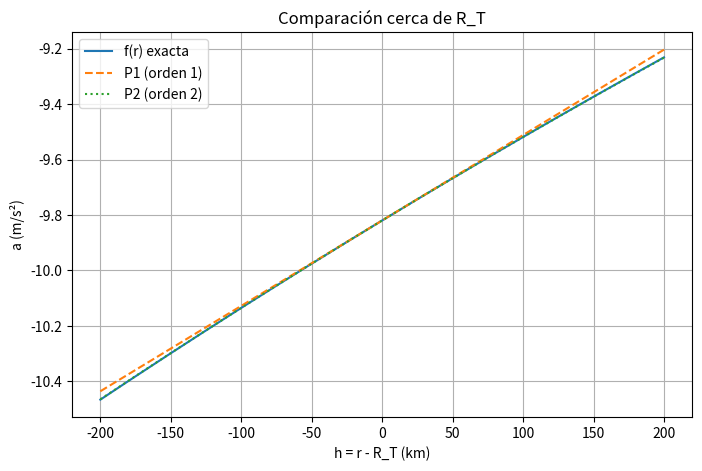
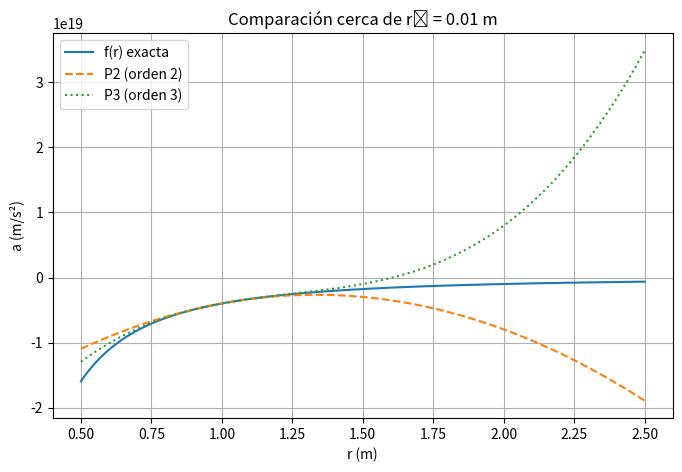

Generate these figures, in order, with matplotlib:
import numpy as np
import matplotlib.pyplot as plt

# Constantes utilizadas
G  = 6.67430e-11            # Constante de gravitación universal [m^3 kg^-1 s^-2]
M  = 5.972e24               # Masa de la Tierra [kg]
GM = G * M                  # Producto útil [m^3 s^-2]
R_T = 6.371e6               # Radio medio de la Tierra [m]
h_everest = 8849.0          # Altura de monte Everest [m]

def f(r: float) -> float:
    """Aceleración gravitatoria en r (magnitud negativa: radial hacia el centro)."""
    return -GM / r**2

# 1. Taylor de orden 1 en r0 = R_T
f_RT      = f(R_T)
fprime_RT =  2 * GM / R_T**3

print("PUNTO 1 — Taylor orden 1 en r0 = R_T")
print(f"  f(R_T)      = {f_RT: .6e}  m/s²")
print(f"  f'(R_T)     = {fprime_RT: .6e}  m/s²·m⁻¹")
print("  P1(r) = f(R_T) + f'(R_T)*(r - R_T)")
print()

def taylor_p1(r: np.ndarray, r0: float = R_T) -> np.ndarray:
    return f(r0) + (2 * GM / r0**3) * (r - r0)

# 2. Variación a la altura del Everest (h = 8849 m)
r_plus_everest = R_T + h_everest
f_exact_everest = f(r_plus_everest)
relative_change = (f_exact_everest - f_RT) / f_RT

print("PUNTO 2 — Altura del Everest")
print(f"  f(R_T + h)        = {f_exact_everest: .6e}  m/s²")
print(f"  Diferencia rel.   = {relative_change*100: .4f}  %")
print("  g se reduce solo ~0.28 %, justificar g≈cte. es razonable.\n")

# 3. Taylor de orden 2 y comparación
fsecond_RT = -6 * GM / R_T**4

def taylor_p2(r: np.ndarray, r0: float = R_T) -> np.ndarray:
    h = r - r0
    return (f(r0) +
            (2 * GM / r0**3) * h +
            0.5 * fsecond_RT * h**2)

p2_everest = taylor_p2(r_plus_everest)
error_p2   = (p2_everest - f_exact_everest) / f_exact_everest

print("PUNTO 3 — ¿Sirve Taylor de orden 2?")
print(f"  P2(R_T + h)       = {p2_everest: .6e}  m/s²")
print(f"  Error relativo    = {error_p2*100: .4e}  %   (≈1x10⁻⁴ %)\n")

# 4. Gráfico cerca de R_T con P1 y P2
delta_graph = 2.0e5                                # ±200 km
h_vals = np.linspace(-delta_graph, delta_graph, 1000)
r_vals = R_T + h_vals

plt.figure(figsize=(8, 5))
plt.plot(h_vals/1000, f(r_vals), label="f(r) exacta")
plt.plot(h_vals/1000, taylor_p1(r_vals), '--', label="P1 (orden 1)")
plt.plot(h_vals/1000, taylor_p2(r_vals), ':', label="P2 (orden 2)")
plt.xlabel("h = r - R_T (km)")
plt.ylabel("a (m/s²)")
plt.title("Comparación cerca de R_T")
plt.legend()
plt.grid(True)
plt.show()

# 5. Altura para que g sea 1 % menor
target_factor = 0.99
r_target = R_T / np.sqrt(target_factor)
h_target = r_target - R_T

print("PUNTO 5 — Altura para que g sea 1 % menor")
print(f"  h ≈ {h_target/1000: .2f} km (≈ {h_target: .2f} m)\n")

# 6. Evaluación a r = 0.01 m y 0.02 m
r0_small   = 0.01           # 1 cm
r_double   = 0.02           # 2 cm
f_r0       = f(r0_small)
f_rdouble  = f(r_double)
relative_small = (f_rdouble - f_r0) / f_r0

# Taylor en r0_small
fprime_r0  =  2 * GM / r0_small**3
fsecond_r0 = -6 * GM / r0_small**4
fthird_r0  = 24 * GM / r0_small**5

def taylor_p2_small(r: np.ndarray) -> np.ndarray:
    h = r - r0_small
    return f_r0 + fprime_r0 * h + 0.5 * fsecond_r0 * h**2

def taylor_p3_small(r: np.ndarray) -> np.ndarray:
    h = r - r0_small
    return (f_r0 +
            fprime_r0 * h +
            0.5 * fsecond_r0 * h**2 +
            (1/6) * fthird_r0 * h**3)

p2_double = taylor_p2_small(r_double)
p3_double = taylor_p3_small(r_double)

err_p2 = (p2_double - f_rdouble) / f_rdouble
err_p3 = (p3_double - f_rdouble) / f_rdouble

print("PUNTO 6 — Radios 0.01 m y 0.02 m")
print(f"  Diferencia real        = {relative_small*100: .0f} % (-75 %)")
print(f"  P2(0.02 m) error rel.    = {err_p2*100: .0f} %")
print(f"  P3(0.02 m) error rel.    = {err_p3*100: .0f} % (cambia de signo)\n")

# 7. Gráfico cerca de r0 = 0.01 m con P2 y P3
r_plot = np.linspace(0.005, 0.025, 1000)   # 0.5 cm – 2.5 cm
plt.figure(figsize=(8, 5))
plt.plot(r_plot*100, f(r_plot), label="f(r) exacta")
plt.plot(r_plot*100, taylor_p2_small(r_plot), '--', label="P2 (orden 2)")
plt.plot(r_plot*100, taylor_p3_small(r_plot), ':', label="P3 (orden 3)")
plt.xlabel("r (m)")
plt.ylabel("a (m/s²)")
plt.title("Comparación cerca de r₀ = 0.01 m")
plt.legend()
plt.grid(True)
plt.show()
